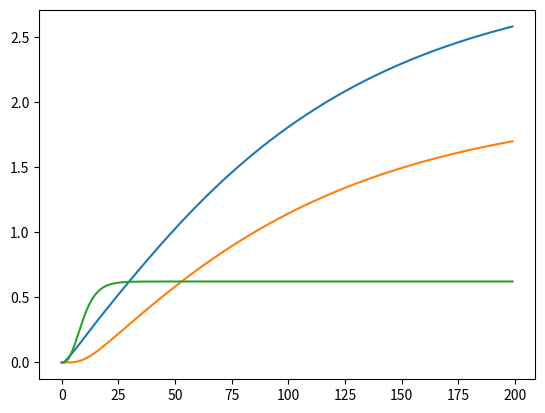
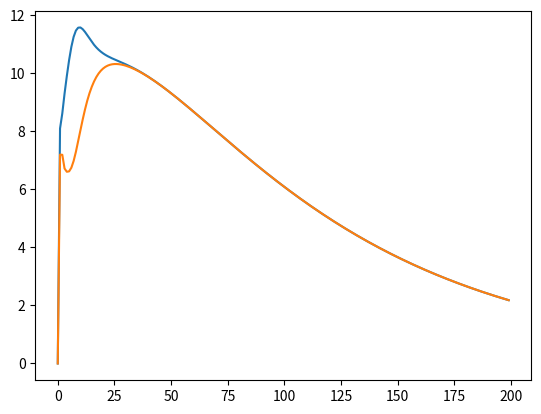

Write Python code to recreate these figures, in order.
import math
import numpy as np
import time
import matplotlib.pyplot as plt
import sympy as sp

# sympy関数のnumpyへの変換
def numpyfy(arg,f):
    return sp.lambdify(arg, f, "numpy")

#モデル変数
x, y,z= sp.symbols('x y z')
xt,yt,zt=sp.symbols('xt yt zt')
ux, uy= sp.symbols('ux uy')
lmx,lmy,lmz=sp.symbols('lmx lmy lmz')
B= sp.symbols('B')
x_ob,y_ob,z_ob=sp.symbols('x_ob,y_ob,z_ob')

#vector化
u=sp.Matrix([ux,uy])
xs=sp.Matrix([x,y,z])
obs=sp.Matrix([x_ob,y_ob,z_ob])
xbar=sp.Matrix([x-x_ob,y-y_ob,z-z_ob])
t=sp.Matrix([xt,yt,zt])
lm=sp.Matrix([lmx,lmy,lmz])

# 移動ロボットクラス(model)
class car:
    def __init__(self,use_sympy=False):
        self.R = 0.05
        self.T = 0.2
        self.r = self.R/2
        self.rT = self.R/self.T
        if(use_sympy):
            cosz = sp.cos(z)
            sinz = sp.sin(z) 
            f=sp.Matrix([self.r*cosz*(ux+uy),self.r*sinz*(ux+uy),self.rT*(ux-uy)])
            _func=numpyfy((xs,u),f)
            self.func=lambda u,xs:_func(xs,u).flatten()    
        else:
            self.func=lambda u,x:       np.array([self.r*math.cos(x[2])*(u[0]+u[1]),
                         self.r*math.sin(x[2])*(u[0]+u[1]),
                         self.rT*(u[0]-u[1])])

    
#コントローラークラス
class controller:
    def __init__(self, car, x_ob,f=None,H=None,debug=False,use_sympy=False):
        #コントローラーのパラメータ
        self.Ts = 0.05 #制御周期
        self.ht = self.Ts 
        self.zeta = 1.0/self.Ts #安定化係数
        self.tf = 1.0 #予測ホライズンの最終値
        self.alpha = 0.5 #予測ホライズンの変化パラメータ
        self.N = 20 #予測ホライズンの分割数
        self.Time = 0.0 #時刻を入れる変数
        self.dt = 0.0 #予測ホライズンの分割幅

        if(debug):
            self.baricoef=0.
            umass=0
        else:
            self.baricoef=0.15
            umass=1
        #入力と状態の次元
        self.len_u = 2 #入力の次元
        self.len_x = 3 #状態変数の次元

        #評価関数の重み
        self.Q = np.array([[100, 0, 0],
                           [0, 100, 0],
                           [0, 0, 0]])
        self.R = np.array([[umass, 0],
                           [0, umass]])
        self.S = np.array([[100, 0, 0],
                           [0, 100, 0],
                           [0, 0, 0]])
        
        #コントローラーの変数
        self.u = np.zeros(self.len_u)
        self.U = np.zeros(self.len_u * self.N)
        self.x = np.zeros(self.len_x)
        self.dU = np.zeros(self.len_u * self.N)

        #入力の制限
        self.umax = np.array([15,15]) #各入力の最大値
        self.umin = np.array([-15,-15]) #各入力の最小値
        
        #目標地点
        self.x_ob = x_ob

        #操縦する車
        self.car = car
        
        #偏導関数の計算
        if(use_sympy):
            _func=numpyfy((xs,u),f)
            self.func=lambda xs,u:_func(xs,u).flatten()

            fu=sp.Matrix([f.diff(ux).T,f.diff(uy).T]).T
            self.Calcfu= numpyfy((xs,u),fu)
            
            Hu=sp.Matrix([H.diff(ux),H.diff(uy)])
            Hx=sp.Matrix([H.diff(x),H.diff(y),H.diff(z)])
            Ht=sp.Matrix([H.diff(xt),H.diff(yt),H.diff(zt)])
            
            #numpy関数への変換,ベクトル値関数なので出力をflattenする
            _CalcHu=numpyfy((xs,u,lm), Hu)
            _CalcHt=numpyfy((t,u), Ht)
            _CalcHx=numpyfy((xs,obs,u,lm), Hx)

            self.CalcHu=lambda u,lm,xs:_CalcHu(xs,u,lm).flatten()
            self.CalcHt=lambda t,u:_CalcHt(t,u).flatten()
            self.CalcHx=lambda x,obs,u,lm:_CalcHx(x,obs,u,lm).flatten()


        self.debug=debug

    def CGMRES_control(self):
        self.dt = (1-math.exp(-self.alpha*self.Time))*self.tf/self.N
        dx = self.func(self.x, self.u)
        if(self.debug):            
            print("dt",self.dt)
            print("x",self.x)
            print("u",self.u)
            print("dx", dx)
            print("U", self.U)
            print("dU", self.dU)
               
        Fux = self.CalcF(self.x + dx*self.ht, self.U + self.dU*self.ht)
        Fx  = self.CalcF(self.x + dx*self.ht, self.U)
        F   = self.CalcF(self.x, self.U)
        
        left = (Fux - Fx)/self.ht
        right = -self.zeta*F - (Fx - F)/self.ht
        #初期残差
        r0 = right - left
        
        #GMRESの繰り返し回数(基底ベクトルの数)
        m = self.len_u*self.N
        
        #Arnoldi法
        Vm = np.zeros((m, m+1))
        Vm[:,0] = r0/np.linalg.norm(r0)
        Hm = np.zeros((m+1,m))
               
        for i in range(m):
            Fux = self.CalcF(self.x + dx*self.ht, self.U + Vm[:,i]*self.ht)
            Av = (Fux - Fx)/self.ht

            for k in range(i+1):
               Hm[k][i] = Av.T@Vm[:,k]

            temp_vec = np.zeros(m)
            for k in range(i+1):
                temp_vec = temp_vec + Hm[k,i]*Vm[:,k]

            v_hat = Av - temp_vec

            Hm[i+1][i] = np.linalg.norm(v_hat)
            Vm[:,i+1] = v_hat/Hm[i+1][i]

        e = np.zeros(m+1)
        e[0] = 1.0
        gm_ = np.linalg.norm(r0)*e
        
        #Givens rotation
        UTMat, gm_ = self.ToUTMat(Hm, gm_, m)
        #掃き出し
        min_y = np.zeros(m)
        for i in range(m):
            min_y[i] = (gm_[i] - (UTMat[i,:]@min_y))/UTMat[i][i]

        self.dU =self.dU + Vm[:,0:m]@ min_y
        self.U = self.U + self.dU*self.ht
        self.u = self.U[0:2]
        if(self.debug):            
            print("post dU",self.dU)
            print("post U",self.U)
            
    #コントローラー側の運動方程式
    def func(self, x, u):
        cos_ = math.cos(x[2])
        sin_ = math.sin(x[2])
        return np.array([self.car.r*cos_*(u[0]+u[1]),
                         self.car.r*sin_*(u[0]+u[1]),
                         self.car.rT*(u[0]-u[1])])
    def Calcfu(self,x,u):
        cos_ = math.cos(x[2])
        sin_ = math.sin(x[2])
        return np.array([[self.car.r*cos_, self.car.r*cos_],
                      [self.car.r*sin_, self.car.r*sin_],
                      [self.car.rT, -self.car.rT]])
    #dfdx
    def Calcfx(self, x, u):
        return np.array([[0, 0, -self.car.r*math.sin(x[2])*(u[0]+u[1])],
                         [0, 0, self.car.r*math.cos(x[2])*(u[0]+u[1])],
                         [0, 0, 0]])
    
    def CalcF(self, x, U):
        F = np.zeros(self.len_u*self.N)
        if(self.debug):    
            print("CalcF preU", U)

        U = U.reshape(self.len_u, self.N, order='F')
        if(self.debug):    
            print("CalcF U", U)
        
        X, B_all = self.Forward(x, U)
        Lambda = self.Backward(X, U)
    
        for i in range(self.N):
            F[self.len_u*i:self.len_u*(i+1)] = self.CalcHu(U[:,i], Lambda[:,i], X[:,i])

        if(self.debug):    
            print("F", F)
        return F
    
    #xの予測計算
    def Forward(self, x, U):
        X = np.zeros((self.len_x, self.N+1))
        B_all = np.zeros((self.len_x, self.len_u*self.N))

        X[:,0] = x

        for i in range(1,self.N+1):
            B= self.Calcfu(X[:,i-1],U[:,i-1])
            dx=B@U[:,i-1]
            X[:,i] = X[:,i-1] + dx*self.dt
            B_all[:,self.len_u*(i-1):self.len_u*i] = B

        if(self.debug):    
            print("dt", self.dt)  
            print("B_all", B_all)   
            print("forward X", X)
        return X, B_all
    
    #随伴変数の計算
    def Backward(self, X, U):
        Lambda = np.zeros((self.len_x, self.N))
        Lambda[:,self.N-1] = self.CalcHt(X[:,self.N]-self.x_ob,U[:])
    
        for i in reversed(range(self.N-1)):
            Lambda[:,i] = Lambda[:,i+1] + self.CalcHx(X[:,i+1],self.x_ob ,U[:,i+1], Lambda[:,i+1])*self.dt      
        if(self.debug):
            print("backward λ", Lambda)

        return Lambda
    
    #dH/du
    def CalcHu_reduce(self, u, lambd, B):
        return self.R@ u + B.T@ lambd +self.baricoef*(2*u - self.umax - self.umin)/((u - self.umin)*(self.umax - u))
        
    def CalcHu(self, u, lambd, x):
        return self.R@ u  + self.Calcfu(x,u).T@ lambd +self.baricoef*(2*u - self.umax - self.umin)/((u - self.umin)*(self.umax - u))        

    #dHdx
    def CalcHx(self, x,x_ob, u, lambd):
        return self.Q@(x-x_ob) + (self.Calcfx(x,u).T@ lambd)

    def CalcHt(self, x,u):
        return self.S @ x

    #Givens回転
    def ToUTMat(self, Hm, gm, m):
        for i in range(m):
            nu = math.sqrt(Hm[i][i]**2 + Hm[i+1][i]**2)
            c_i = Hm[i][i]/nu
            s_i = Hm[i+1][i]/nu
            Omega = np.eye(m+1)
            Omega[i][i] = c_i
            Omega[i][i+1] = s_i
            Omega[i+1][i] = -s_i
            Omega[i+1][i+1] = c_i

            Hm = Omega@ Hm
            gm = Omega@ gm
        return Hm, gm

def test(plot=False,maxTime=20,debug=False,use_sympy=True):
    if(use_sympy):
        if(debug):
            barcoef=0
            umass=0 
        else:
            barcoef=0.15
            umass=1
        
        #定数
        Q = sp.Matrix([[100, 0, 0],
                        [0, 100, 0],
                        [0, 0, 0]])
        R = sp.Matrix([[umass, 0],
                        [0, umass]])
        
        S = sp.Matrix([[100, 0, 0],
                        [0, 100, 0],
                        [0, 0, 0]])

        umax=sp.Matrix([15,15])
        umin=-umax
        carR = 0.05
        carT = 0.2
        r = carR/2
        rT = carR/carT

        #コントローラー側の運動方程式
        cosz = sp.cos(z)
        sinz = sp.sin(z) 
        f=sp.Matrix([r*cosz*(ux+uy),r*sinz*(ux+uy),rT*(ux-uy)])

        #評価関数 (Hamiltonian)
        J=(u.T*R*u+ xbar.T*Q*xbar+t.T*S*t)/2

        lu=(umax - u).applyfunc(sp.log)+(u-umin).applyfunc(sp.log)
        barrier=sp.Matrix([lu[0]+lu[1]])

        H= J + f.T*lm  +barcoef*barrier
    else:
        f=None
        H=None

    x_ob = np.array([3, 2, 0]).T

    nonholo_car = car(use_sympy=use_sympy)
    ctrl = controller(nonholo_car, x_ob,f,H,debug=debug,use_sympy=use_sympy)
    Time = 0
    start = time.time()
    xs=[]
    us=[]

    while Time <= maxTime:
        xs.append(ctrl.x)
        us.append(ctrl.u)
        x = ctrl.x + nonholo_car.func(ctrl.u, ctrl.x)*ctrl.Ts
        if(debug):
            print("Time",Time)
        ctrl.Time = Time + ctrl.Ts
        ctrl.CGMRES_control()
        Time += ctrl.Ts
        ctrl.x = x

    end = time.time()
    print("計算時間：{}[s]".format(end - start))
    xs=np.array(xs).reshape(len(xs),3)
    us=np.array(us).reshape(len(us),2)
    if(plot):
        plt.plot(xs)
        plt.show()
        plt.plot(us)
        

if __name__ == '__main__':
#    test(maxTime=0.1,debug=True,plot=False)
   #test(maxTime=10,debug=False,plot=True)
    #test(maxTime=10,debug=False,plot=True,use_sympy=False)
    test(maxTime=10,debug=False,plot=True,use_sympy=True)
